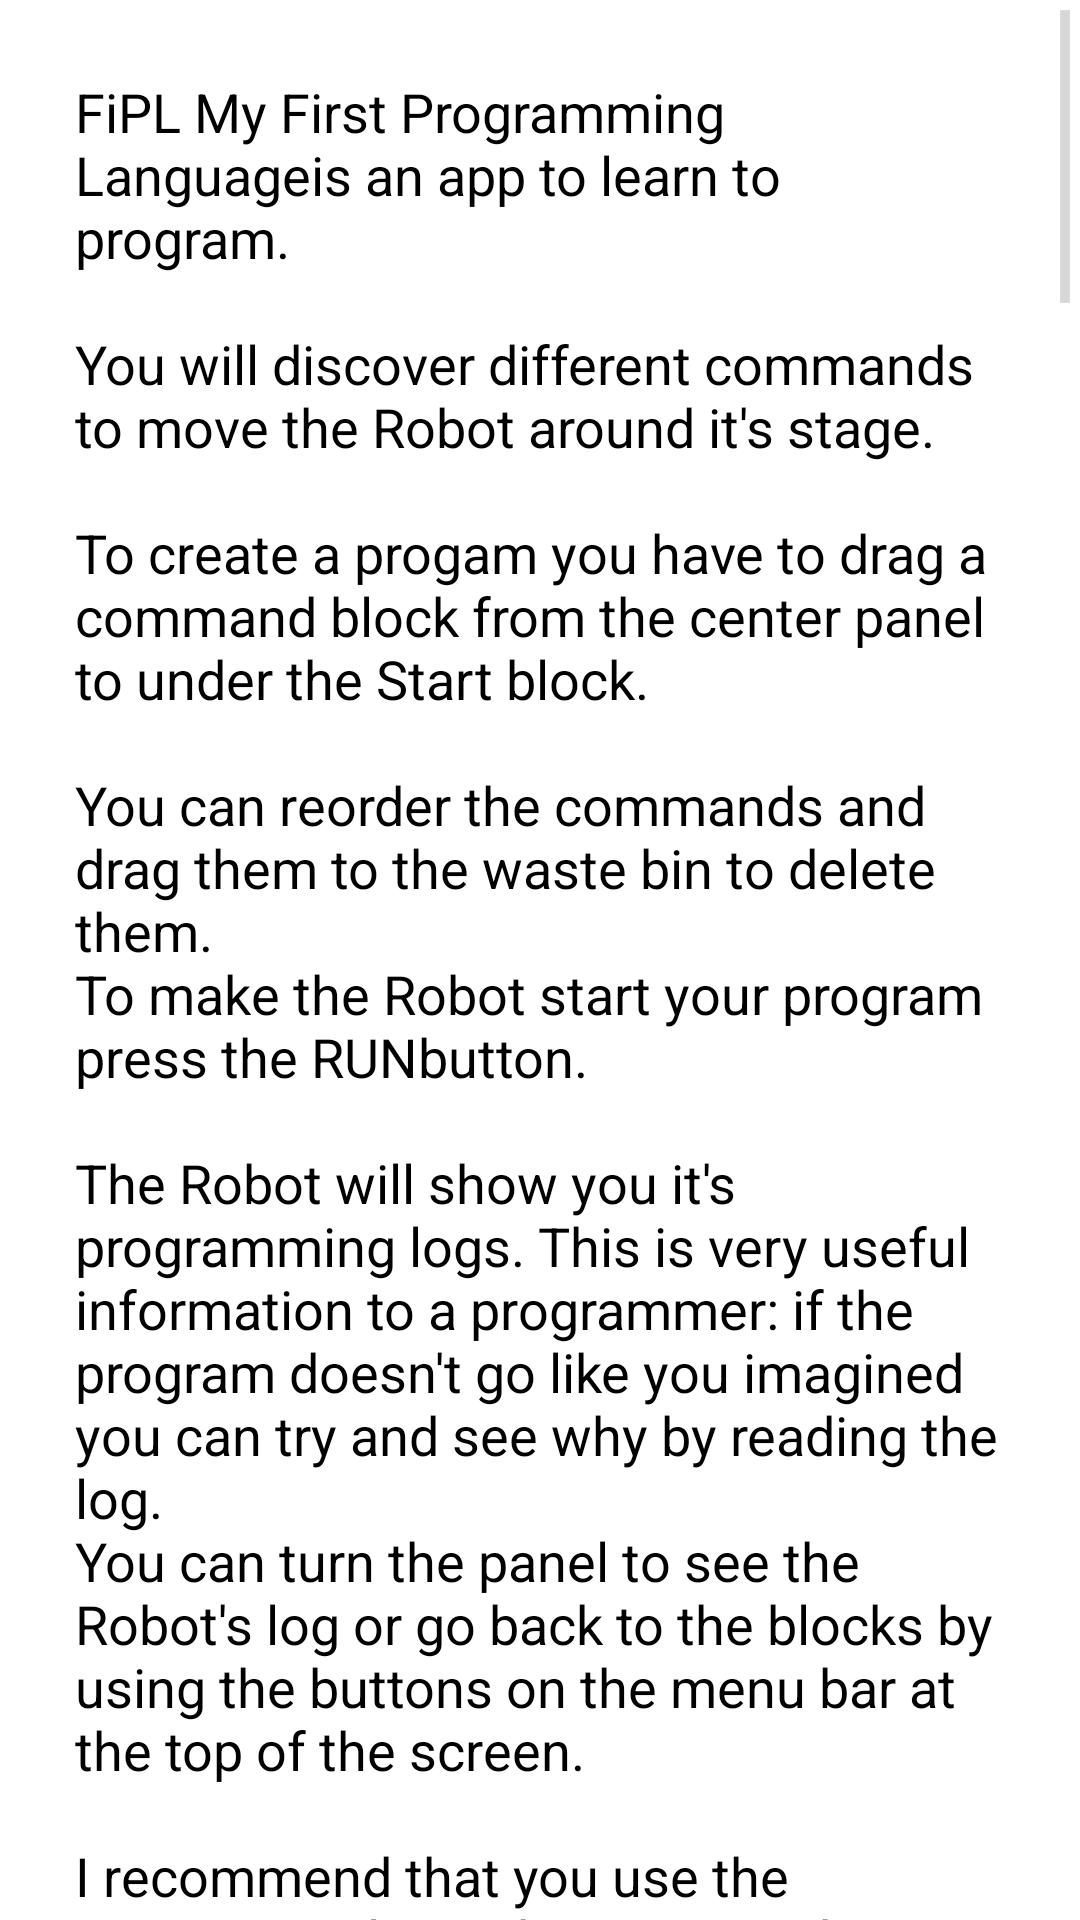

Android layout source for this screen:
<!-- AndroidManifest.xml: application theme AppTheme -->
<!-- res/layout/activity_help.xml -->
<?xml version="1.0" encoding="utf-8"?>
<LinearLayout
    xmlns:android="http://schemas.android.com/apk/res/android"
    android:orientation="vertical"
    android:layout_width="fill_parent"
    android:layout_height="match_parent">

    <ScrollView
        android:layout_width="fill_parent"
        android:layout_height="wrap_content"
        android:fillViewport="true">
    <TableLayout
        android:layout_height="wrap_content"
        android:layout_width="fill_parent"
        android:padding="25dip">

    <TableRow>
        <TextView
            android:text="@string/help_text"
            android:layout_width="match_parent"
            android:layout_height="wrap_content"
            style="@style/helpText"
            android:layout_weight="1" />
    </TableRow>
    
    <TableRow style="@style/helpRow">
        <LinearLayout
            android:id="@+id/moveBlockHolder"
            android:layout_width="0dp"
            android:layout_height="wrap_content"
            android:gravity="center_horizontal"
            android:paddingTop="@dimen/help_block_padd_top"
            android:paddingRight="@dimen/help_img_padd_right"
            android:layout_weight="0.3"
            android:orientation="horizontal"
            >
        </LinearLayout>
        <TextView
            android:layout_width="0dp"
            android:layout_height="wrap_content"
            android:text="@string/help_move_block"
            android:paddingTop="@dimen/help_text_padd_top"
            android:layout_weight="0.7"
            style="@style/helpText"
            />
    </TableRow>
        <TableRow style="@style/helpRow">
            <LinearLayout
                android:id="@+id/speedBlockHolder"
                android:layout_width="0dp"
                android:layout_height="wrap_content"
                android:gravity="center_horizontal"
                android:paddingTop="@dimen/help_block_padd_top"
                android:paddingRight="@dimen/help_img_padd_right"
                android:layout_weight="0.3"
                android:orientation="horizontal"
                >
            </LinearLayout>
            <TextView
                android:layout_width="0dp"
                android:layout_height="wrap_content"
                android:text="@string/help_speed_block"
                android:paddingTop="@dimen/help_text_padd_top"
                android:layout_weight="0.7"
                style="@style/helpText"
                />
        </TableRow>
        <TableRow style="@style/helpRow">
            <LinearLayout
                android:id="@+id/waitBlockHolder"
                android:layout_width="0dp"
                android:layout_height="wrap_content"
                android:gravity="center_horizontal"
                android:paddingTop="@dimen/help_block_padd_top"
                android:paddingRight="@dimen/help_img_padd_right"
                android:layout_weight="0.3"
                android:orientation="horizontal"
                >
            </LinearLayout>
            <TextView
                android:layout_width="0dp"
                android:layout_height="wrap_content"
                android:text="@string/help_wait_block"
                android:paddingTop="@dimen/help_text_padd_top"
                style="@style/helpText"
                android:layout_weight="0.7"
                />
        </TableRow>
        <TableRow style="@style/helpRow">
            <LinearLayout
                android:id="@+id/positionBlockHolder"
                android:layout_width="0dp"
                android:layout_height="wrap_content"
                android:gravity="center_horizontal"
                android:paddingTop="@dimen/help_block_padd_top"
                android:paddingRight="@dimen/help_img_padd_right"
                android:layout_weight="0.3"
                android:orientation="horizontal"
                >
            </LinearLayout>
            <TextView
                android:layout_width="0dp"
                android:layout_height="wrap_content"
                android:text="@string/help_position_block"
                android:paddingTop="@dimen/help_text_padd_top"
                style="@style/helpText"
                android:layout_weight="0.7"
                />
        </TableRow>
        <TableRow style="@style/helpRow">
            <LinearLayout
                android:id="@+id/repeatBlockHolder"
                android:layout_width="0dp"
                android:layout_height="wrap_content"
                android:gravity="center_horizontal"
                android:paddingTop="@dimen/help_block_padd_top"
                android:paddingRight="@dimen/help_img_padd_right"
                android:layout_weight="0.3"
                android:orientation="horizontal"
                >
            </LinearLayout>
            <TextView
                android:layout_width="0dp"
                android:layout_height="wrap_content"
                android:text="@string/help_repeat_block"
                android:paddingTop="@dimen/help_text_padd_top"
                style="@style/helpText"
                android:layout_weight="0.7"
                />
        </TableRow>
        <TableRow style="@style/helpRow">
            <LinearLayout
                android:id="@+id/numberSensorBlockHolder"
                android:layout_width="0dp"
                android:layout_height="wrap_content"
                android:gravity="center_horizontal"
                android:paddingTop="@dimen/help_block_padd_top"
                android:paddingRight="@dimen/help_img_padd_right"
                android:layout_weight="0.3"
                android:orientation="horizontal"
                >
            </LinearLayout>
            <TextView
                android:layout_width="0dp"
                android:layout_height="wrap_content"
                android:text="@string/help_numberSensor_block"
                android:paddingTop="@dimen/help_text_padd_top"
                style="@style/helpText"
                android:layout_weight="0.7"
                />
        </TableRow>
        <TableRow style="@style/helpRow">
            <LinearLayout
                android:id="@+id/colorSensorBlockHolder"
                android:layout_width="0dp"
                android:layout_height="wrap_content"
                android:gravity="center_horizontal"
                android:paddingTop="@dimen/help_block_padd_top"
                android:paddingRight="@dimen/help_img_padd_right"
                android:layout_weight="0.3"
                android:orientation="horizontal"
                >
            </LinearLayout>
            <TextView
                android:layout_width="0dp"
                android:layout_height="wrap_content"
                android:text="@string/help_colorsensor_block"
                android:paddingTop="@dimen/help_text_padd_top"
                style="@style/helpText"
                android:layout_weight="0.7"
                />
        </TableRow>

    </TableLayout>
    </ScrollView>
</LinearLayout>
<!-- resources referenced by this layout -->
<resources>
  <dimen name="help_block_padd_top">5dp</dimen>
  <dimen name="help_img_padd_right">10dip</dimen>
  <dimen name="help_text_padd_top">3dip</dimen>
  <string name="help_colorsensor_block">This is the COLOR command block and it has a different shape because it is a sensor.\nYou can drag it and connect it to the right of other blocks that have a dent to take it.\nYou might have noticed, but the Robot can detect the color of the square it is on. It shows you the color it detects in a little square below his color tiled floor.\nWhen you connect a color sensor to a Repeat command block, the Robot won\'t stop repeating until it is over a square of the color you have selected. You can select the color you want to detect within the list of colors in the color command block.\nYou will be able to make the Robot performa a lot of different programs... but carefull about hitting the walls around the colored floor!</string>
  <string name="help_move_block">This is the MOVE command block.\nYou can drag it and connect it under other blocks.\nYou can press the arrow and change the direction you want the Robot to move: up, down, left or right.</string>
  <string name="help_numberSensor_block">This is the NUMBER command block and it has a different shape because it is a sensor.\nYou can drag it and connect it to the right of other blocks that have a dent to take it.\nThis block tells the Robot it has to detect a number. The Robot has a number sensor that detects the last number button that has been pressed, the number buttons are under the Robots color tiled floor.\nWhen you connect a number sensor to another command block the Robot will repeat the command untile it detects the number.\nYou can learn how to use this block in Mission Three.</string>
  <string name="help_position_block">This is the POSITION command block.\nYou can drag it and connect it under other blocks.\nThe Robot is on a stage made of squares that is called a matrix or array. The Robot understands each square as a set of position coordinates. To do this it counts the squares on the X axis (horizontal) and the squares on the Y axis (vertical). The first square is 1,1 the next one to the right is 1,2 and the last square of the first row is 1,5 do you get it?\nSometimes trying is the fastest way to learn.</string>
  <string name="help_repeat_block">This is the REPEAT command block.\nYou can drag it and connect it under other blocks.\nThis is a special block that "hugs" the command blocks that are connected under it. This is why it has a different color, so you can see the blocks it is connecting.\nIf the Repeat block connects some blocks the Robot will repeat these commands over and over again. In programming this is called a loop.\nTo get out of the loop you can use the sensor blocks: when a sensor detects the right number or color it will be released from the repeat loop and will continue the program at the first command after the last command of the loop.</string>
  <string name="help_speed_block">This is the SPEED command block.\nYou can drag it and connect it under other blocks.\nIt controls the speed the Robot moves at. The higher the number selected on this block, the faster the Robot will go.</string>
  <string name="help_wait_block">This is the WAIT command block.\nYou can drag it and connect it under other blocks.\nThis command will make the Robot pause it\'s program and wait. You have to give it some event so that it can continue it\'s program. To do so you can use a sensor command block.\nTo learn how to use this block I recommend Mission Three.</string>
  <color name="txt_separator_line">#333333</color>
  <color name="AlertDialogTitle">#ff000000</color>
</resources>
